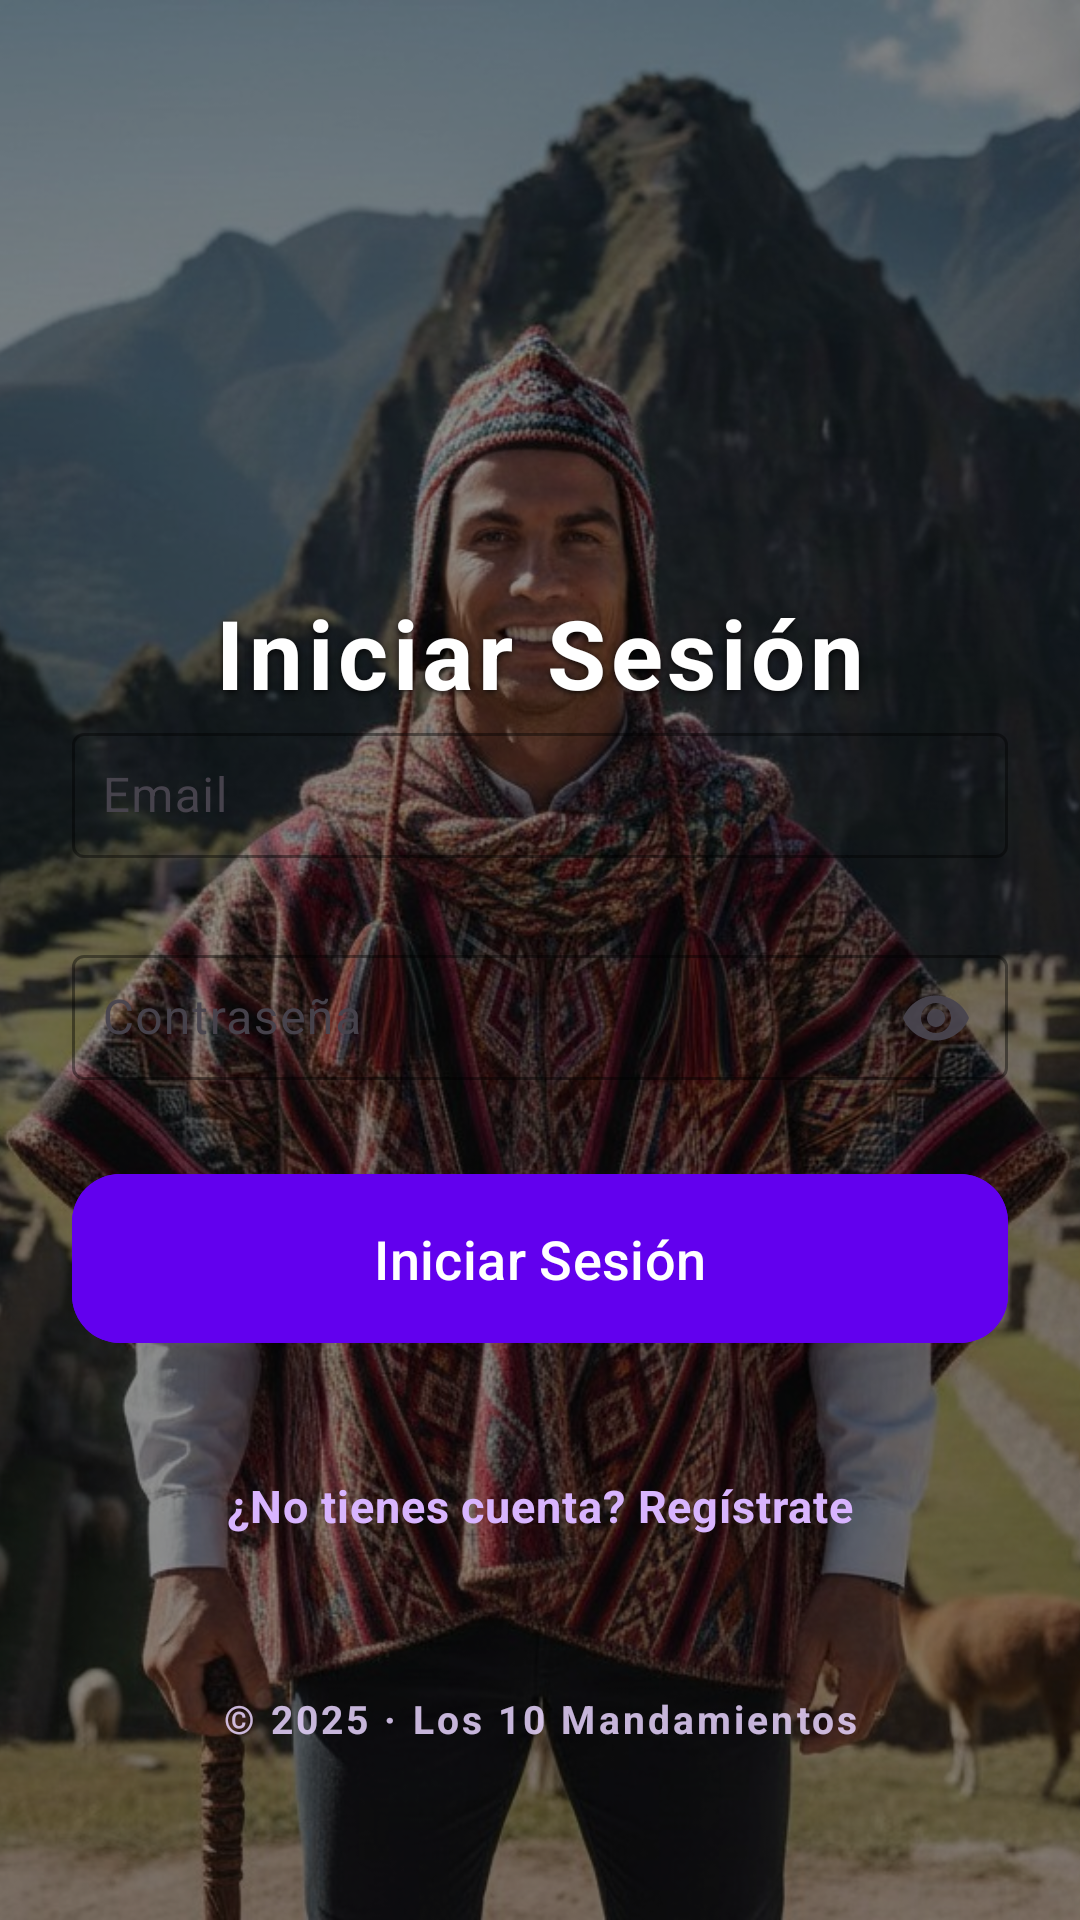

This screen was rendered from an Android layout file. Write that file and the resources it references.
<!-- AndroidManifest.xml: application theme Theme.Sistema2 -->
<!-- res/layout/activity_login.xml -->
<?xml version="1.0" encoding="utf-8"?>
<FrameLayout xmlns:android="http://schemas.android.com/apk/res/android"
    xmlns:app="http://schemas.android.com/apk/res-auto"
    xmlns:tools="http://schemas.android.com/tools"
    android:layout_width="match_parent"
    android:layout_height="match_parent"
    tools:context=".ui.login.LoginActivity">

    
    <ImageView
        android:layout_width="match_parent"
        android:layout_height="match_parent"
        android:src="@drawable/portada"
        android:scaleType="centerCrop" />

    
    <View
        android:layout_width="match_parent"
        android:layout_height="match_parent"
        android:background="#6F000000" />

    
    <ScrollView
        android:layout_width="match_parent"
        android:layout_height="match_parent"
        android:fillViewport="true">

        <LinearLayout
            android:layout_width="match_parent"
            android:layout_height="match_parent"
            android:orientation="vertical"
            android:gravity="center"
            android:padding="24dp">

            
            <TextView
                android:layout_width="match_parent"
                android:layout_height="wrap_content"
                android:text="Iniciar Sesión"
                android:textSize="32sp"
                android:textStyle="bold"
                android:textColor="#FFFFFFFF"
                android:gravity="center"
                android:shadowColor="#CC000000"
                android:shadowDx="0"
                android:shadowDy="2"
                android:shadowRadius="6"
                android:letterSpacing="0.05"
                android:layout_marginTop="150dp"
                android:layout_marginBottom="0dp" />


            
            <com.google.android.material.textfield.TextInputLayout
                android:layout_width="match_parent"
                android:layout_height="wrap_content"
                android:layout_marginBottom="24dp"
                app:boxBackgroundMode="outline"
                app:boxStrokeColor="#FFFFFF"
                app:hintTextColor="@color/white"
                android:alpha="0.95"
                android:backgroundTint="@android:color/transparent">

                <com.google.android.material.textfield.TextInputEditText
                    android:id="@+id/etEmail"
                    android:layout_width="match_parent"
                    android:layout_height="wrap_content"
                    android:hint="Email"
                    android:textColor="#FFFFFFFF"
                    android:textColorHint="#CCCCCC"
                    android:inputType="textEmailAddress"
                    android:padding="10dp" />
            </com.google.android.material.textfield.TextInputLayout>

            
            <com.google.android.material.textfield.TextInputLayout
                android:layout_width="match_parent"
                android:layout_height="wrap_content"
                android:layout_marginBottom="24dp"
                app:boxStrokeColor="#FFFFFF"
                app:boxBackgroundMode="outline"
                android:alpha="0.95"
                android:backgroundTint="@android:color/transparent"
                app:endIconMode="password_toggle"
                >

                <com.google.android.material.textfield.TextInputEditText
                    android:id="@+id/etPassword"
                    android:layout_width="match_parent"
                    android:layout_height="wrap_content"
                    android:hint="Contraseña"
                    android:textColor="#FFFFFFFF"
                    android:textColorHint="#CCCCCC"
                    android:inputType="textPassword"
                    android:padding="10dp" />
            </com.google.android.material.textfield.TextInputLayout>

            
            <com.google.android.material.button.MaterialButton
                android:id="@+id/btnLogin"
                android:layout_width="match_parent"
                android:layout_height="wrap_content"
                android:text="Iniciar Sesión"
                android:textSize="18sp"
                android:enabled="false"
                android:backgroundTint="@color/purple_500"
                android:textColor="@android:color/white"
                android:padding="16dp"
                app:cornerRadius="16dp"
                android:elevation="6dp"
                android:translationZ="6dp"
                android:layout_marginBottom="16dp" />

            
            <ProgressBar
                android:id="@+id/progressBar"
                android:layout_width="wrap_content"
                android:layout_height="wrap_content"
                android:gravity="center"
                android:visibility="gone" />

            
            <TextView
                android:id="@+id/tvError"
                android:layout_width="match_parent"
                android:layout_height="wrap_content"
                android:textColor="#F01405"
                android:textSize="14sp"
                android:gravity="center"
                android:visibility="gone"
                android:layout_marginTop="8dp" />

            
            <TextView
                android:id="@+id/tvRegisterLink"
                android:layout_width="match_parent"
                android:layout_height="wrap_content"
                android:gravity="center"
                android:text="¿No tienes cuenta? Regístrate"
                android:textColor="#D8B4FE"
                android:textStyle="bold"
                android:letterSpacing="0.02"
                android:textSize="15sp"
                android:padding="16dp"
                android:layout_marginTop="8dp" />

                <TextView
                android:layout_width="match_parent"
                android:layout_height="wrap_content"
                android:gravity="center"
                android:text="© 2025 · Los 10 Mandamientos"
                android:textColor="#E9D5FF"
                android:textStyle="bold"
                android:letterSpacing="0.08"
                android:textSize="13sp"
                android:padding="12dp"
                android:layout_marginTop="24dp"
                android:alpha="0.85" />

        </LinearLayout>

    </ScrollView>

</FrameLayout>
<!-- resources referenced by this layout -->
<resources>
  <color name="purple_500">#6200EE</color>
  <color name="white">#FFFFFF</color>
  <!-- drawable portada: jpg bitmap (drawable, 162560 bytes) -->
  <style name="Theme.Sistema2" parent="Base.Theme.Sistema2" />
  <style name="Base.Theme.Sistema2" parent="Theme.Material3.DayNight.NoActionBar">
          
          
      </style>
</resources>
